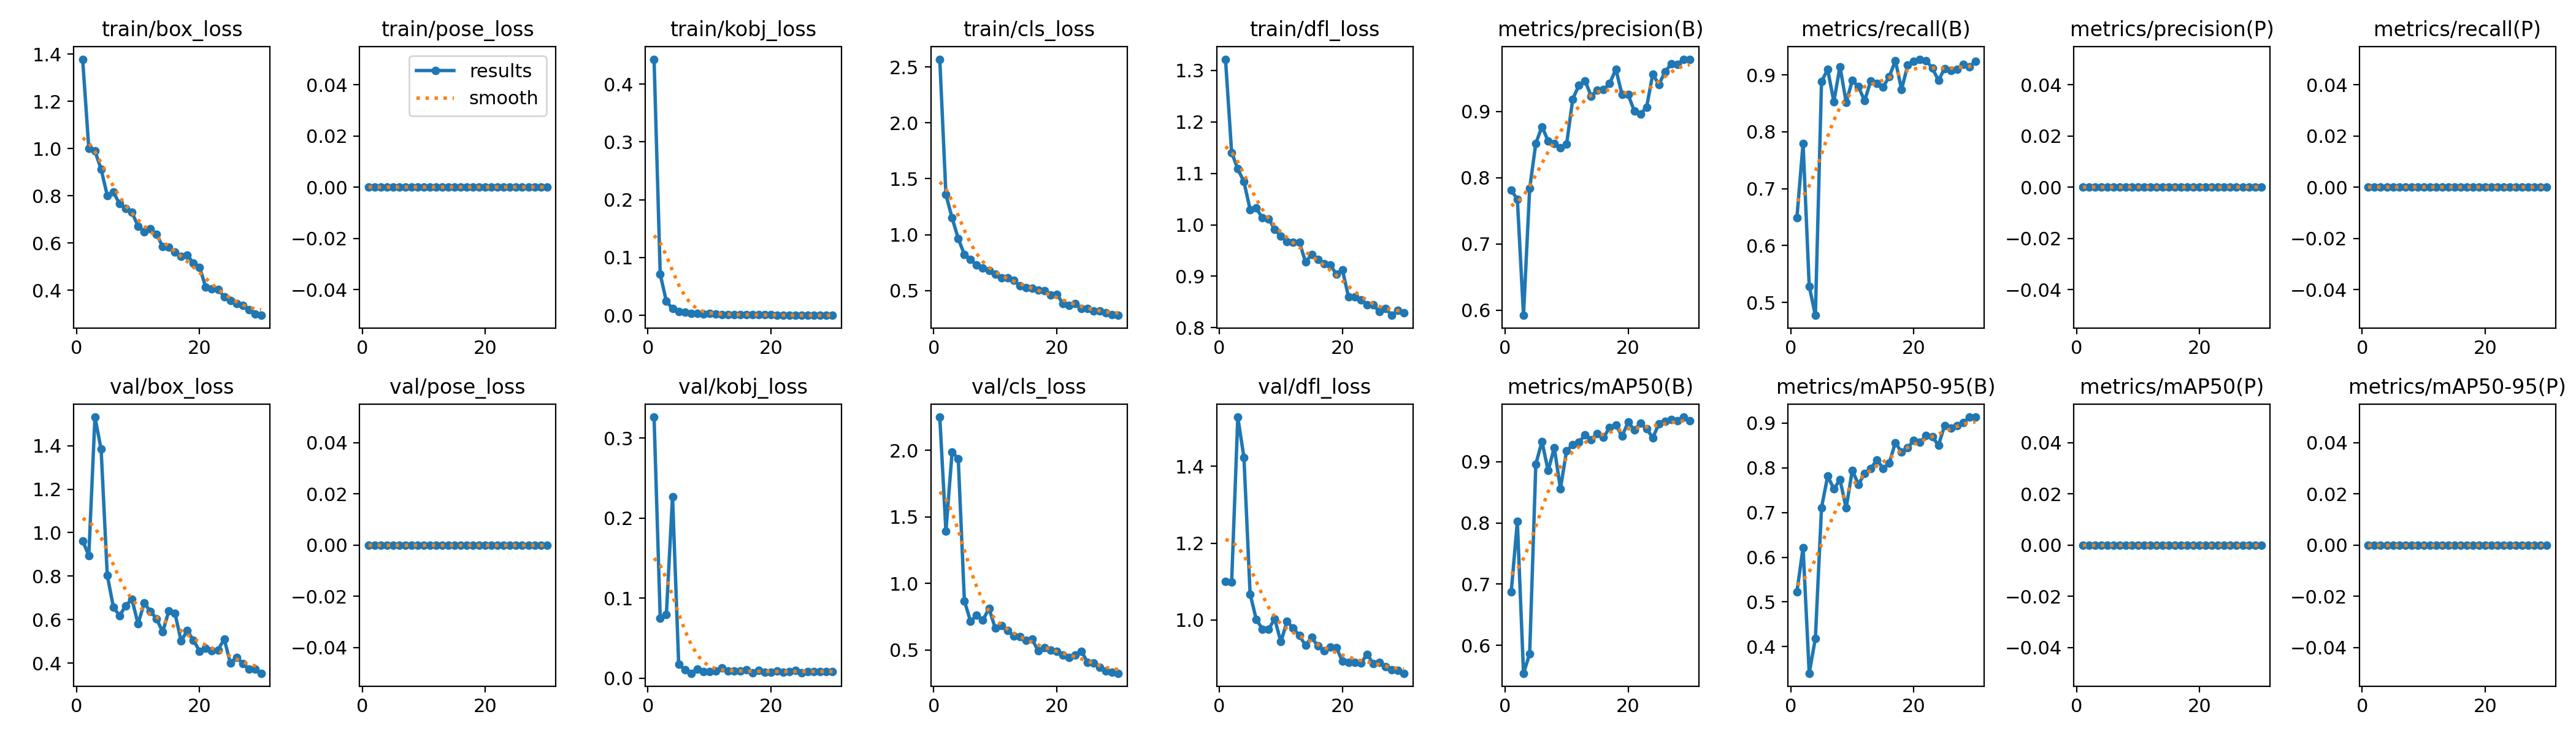

The file beside this chart, header and first rows:
epoch, train/box_loss, train/pose_loss, train/kobj_loss, train/cls_loss, train/dfl_loss, metrics/precision(B), metrics/recall(B), metrics/mAP50(B), metrics/mAP50-95(B), metrics/precision(P), metrics/recall(P), metrics/mAP50(P), metrics/mAP50-95(P), val/box_loss, val/pose_loss, val/kobj_loss, val/cls_loss, val/dfl_loss, lr/pg0, lr/pg1, lr/pg2
1, 1.379, 0, 0.4431, 2.57, 1.322, 0.7812, 0.6491, 0.6871, 0.5222, 0, 0, 0, 0, 0.9632, 0, 0.3262, 2.249, 1.1, 0.0005445, 0.0005445, 0.0005445
2, 1.001, 0, 0.07115, 1.357, 1.141, 0.7677, 0.7795, 0.8023, 0.6218, 0, 0, 0, 0, 0.895, 0, 0.075, 1.393, 1.099, 0.001064, 0.001064, 0.001064
3, 0.9889, 0, 0.02414, 1.15, 1.109, 0.5924, 0.5288, 0.5545, 0.3404, 0, 0, 0, 0, 1.531, 0, 0.07989, 1.986, 1.528, 0.001547, 0.001547, 0.001547
4, 0.9128, 0, 0.01175, 0.9647, 1.084, 0.7837, 0.4774, 0.5861, 0.4186, 0, 0, 0, 0, 1.384, 0, 0.227, 1.938, 1.423, 0.001502, 0.001502, 0.001502
5, 0.8014, 0, 0.00693, 0.8224, 1.03, 0.852, 0.8887, 0.8963, 0.711, 0, 0, 0, 0, 0.8052, 0, 0.01758, 0.8678, 1.067, 0.001447, 0.001447, 0.001447
6, 0.8157, 0, 0.00574, 0.778, 1.032, 0.8771, 0.9095, 0.933, 0.7818, 0, 0, 0, 0, 0.6566, 0, 0.01056, 0.7154, 1.001, 0.001392, 0.001392, 0.001392
7, 0.7654, 0, 0.00316, 0.7272, 1.013, 0.8556, 0.8531, 0.8854, 0.7529, 0, 0, 0, 0, 0.6187, 0, 0.00633, 0.7621, 0.9764, 0.001337, 0.001337, 0.001337
8, 0.7471, 0, 0.00318, 0.699, 1.012, 0.8513, 0.9148, 0.9228, 0.7736, 0, 0, 0, 0, 0.664, 0, 0.01126, 0.7244, 0.9758, 0.001282, 0.001282, 0.001282
9, 0.7298, 0, 0.00251, 0.6784, 0.9913, 0.8456, 0.852, 0.8561, 0.71, 0, 0, 0, 0, 0.6951, 0, 0.00841, 0.8112, 1.002, 0.001227, 0.001227, 0.001227
10, 0.6716, 0, 0.00372, 0.6477, 0.9775, 0.8507, 0.8902, 0.9182, 0.7947, 0, 0, 0, 0, 0.5806, 0, 0.00806, 0.6647, 0.9428, 0.001172, 0.001172, 0.001172
11, 0.6478, 0, 0.00229, 0.6156, 0.9671, 0.9188, 0.8793, 0.9277, 0.7628, 0, 0, 0, 0, 0.676, 0, 0.00922, 0.6811, 0.9959, 0.001117, 0.001117, 0.001117
12, 0.6592, 0, 0.00166, 0.6109, 0.9659, 0.9396, 0.8546, 0.9315, 0.7874, 0, 0, 0, 0, 0.6388, 0, 0.01286, 0.6465, 0.9786, 0.001062, 0.001062, 0.001062
13, 0.6379, 0, 0.00146, 0.5912, 0.9663, 0.9465, 0.8895, 0.9442, 0.7987, 0, 0, 0, 0, 0.6048, 0, 0.00888, 0.6049, 0.959, 0.001007, 0.001007, 0.001007
14, 0.584, 0, 0.00106, 0.542, 0.9279, 0.923, 0.8856, 0.9361, 0.8181, 0, 0, 0, 0, 0.5437, 0, 0.00894, 0.5986, 0.9339, 0.0009519, 0.0009519, 0.0009519
15, 0.5821, 0, 0.00097, 0.5238, 0.9417, 0.9326, 0.879, 0.9462, 0.7988, 0, 0, 0, 0, 0.6394, 0, 0.00917, 0.5734, 0.9541, 0.0008969, 0.0008969, 0.0008969
16, 0.5619, 0, 0.00081, 0.5218, 0.9329, 0.9329, 0.8969, 0.9397, 0.8107, 0, 0, 0, 0, 0.6298, 0, 0.01046, 0.5796, 0.932, 0.0008418, 0.0008418, 0.0008418
17, 0.5438, 0, 0.0013, 0.5027, 0.9246, 0.9422, 0.925, 0.956, 0.8567, 0, 0, 0, 0, 0.5019, 0, 0.00721, 0.4923, 0.9193, 0.0007868, 0.0007868, 0.0007868
18, 0.5484, 0, 0.00103, 0.499, 0.9222, 0.9639, 0.8745, 0.9605, 0.8351, 0, 0, 0, 0, 0.5495, 0, 0.00954, 0.5174, 0.9295, 0.0007318, 0.0007318, 0.0007318
19, 0.5145, 0, 0.00094, 0.4615, 0.9044, 0.9259, 0.917, 0.9416, 0.8447, 0, 0, 0, 0, 0.505, 0, 0.00737, 0.4982, 0.9282, 0.0006768, 0.0006768, 0.0006768
20, 0.4973, 0, 0.00093, 0.4659, 0.9122, 0.9255, 0.9235, 0.9647, 0.862, 0, 0, 0, 0, 0.4554, 0, 0.00781, 0.4898, 0.8923, 0.0006218, 0.0006218, 0.0006218
21, 0.4121, 0, 0.00015, 0.3849, 0.8595, 0.9008, 0.9277, 0.9523, 0.8571, 0, 0, 0, 0, 0.4679, 0, 0.00927, 0.4608, 0.8899, 0.0005668, 0.0005668, 0.0005668
22, 0.4047, 0, 5e-05, 0.3678, 0.8605, 0.8961, 0.9255, 0.9627, 0.8725, 0, 0, 0, 0, 0.4573, 0, 0.00776, 0.4447, 0.8892, 0.0005118, 0.0005118, 0.0005118
23, 0.4036, 0, 6e-05, 0.3826, 0.8545, 0.9066, 0.9119, 0.9543, 0.8693, 0, 0, 0, 0, 0.4608, 0, 0.00861, 0.4631, 0.8869, 0.0004568, 0.0004568, 0.0004568
24, 0.3717, 0, 4e-05, 0.3374, 0.8449, 0.9564, 0.8903, 0.9391, 0.8506, 0, 0, 0, 0, 0.5107, 0, 0.01027, 0.4905, 0.9106, 0.0004017, 0.0004017, 0.0004017
25, 0.3566, 0, 0.00025, 0.3397, 0.844, 0.9407, 0.9112, 0.9623, 0.895, 0, 0, 0, 0, 0.4013, 0, 0.00662, 0.4081, 0.8857, 0.0003467, 0.0003467, 0.0003467
26, 0.3434, 0, 5e-05, 0.319, 0.8315, 0.9601, 0.9079, 0.9657, 0.8891, 0, 0, 0, 0, 0.4271, 0, 0.00851, 0.4001, 0.8889, 0.0002917, 0.0002917, 0.0002917
27, 0.3359, 0, 7e-05, 0.3169, 0.8377, 0.9718, 0.9099, 0.9693, 0.8939, 0, 0, 0, 0, 0.3992, 0, 0.00861, 0.37, 0.8784, 0.0002367, 0.0002367, 0.0002367
28, 0.3161, 0, 4e-05, 0.2997, 0.824, 0.9713, 0.9185, 0.967, 0.9013, 0, 0, 0, 0, 0.3734, 0, 0.0087, 0.3397, 0.8702, 0.0001817, 0.0001817, 0.0001817
29, 0.2999, 0, 3e-05, 0.283, 0.8339, 0.9784, 0.9147, 0.973, 0.9136, 0, 0, 0, 0, 0.3732, 0, 0.00849, 0.3308, 0.8685, 0.0001267, 0.0001267, 0.0001267
30, 0.2932, 0, 4e-05, 0.2772, 0.8284, 0.9789, 0.9236, 0.9669, 0.9131, 0, 0, 0, 0, 0.3537, 0, 0.00874, 0.3246, 0.861, 7.1681e-05, 7.1681e-05, 7.1681e-05
